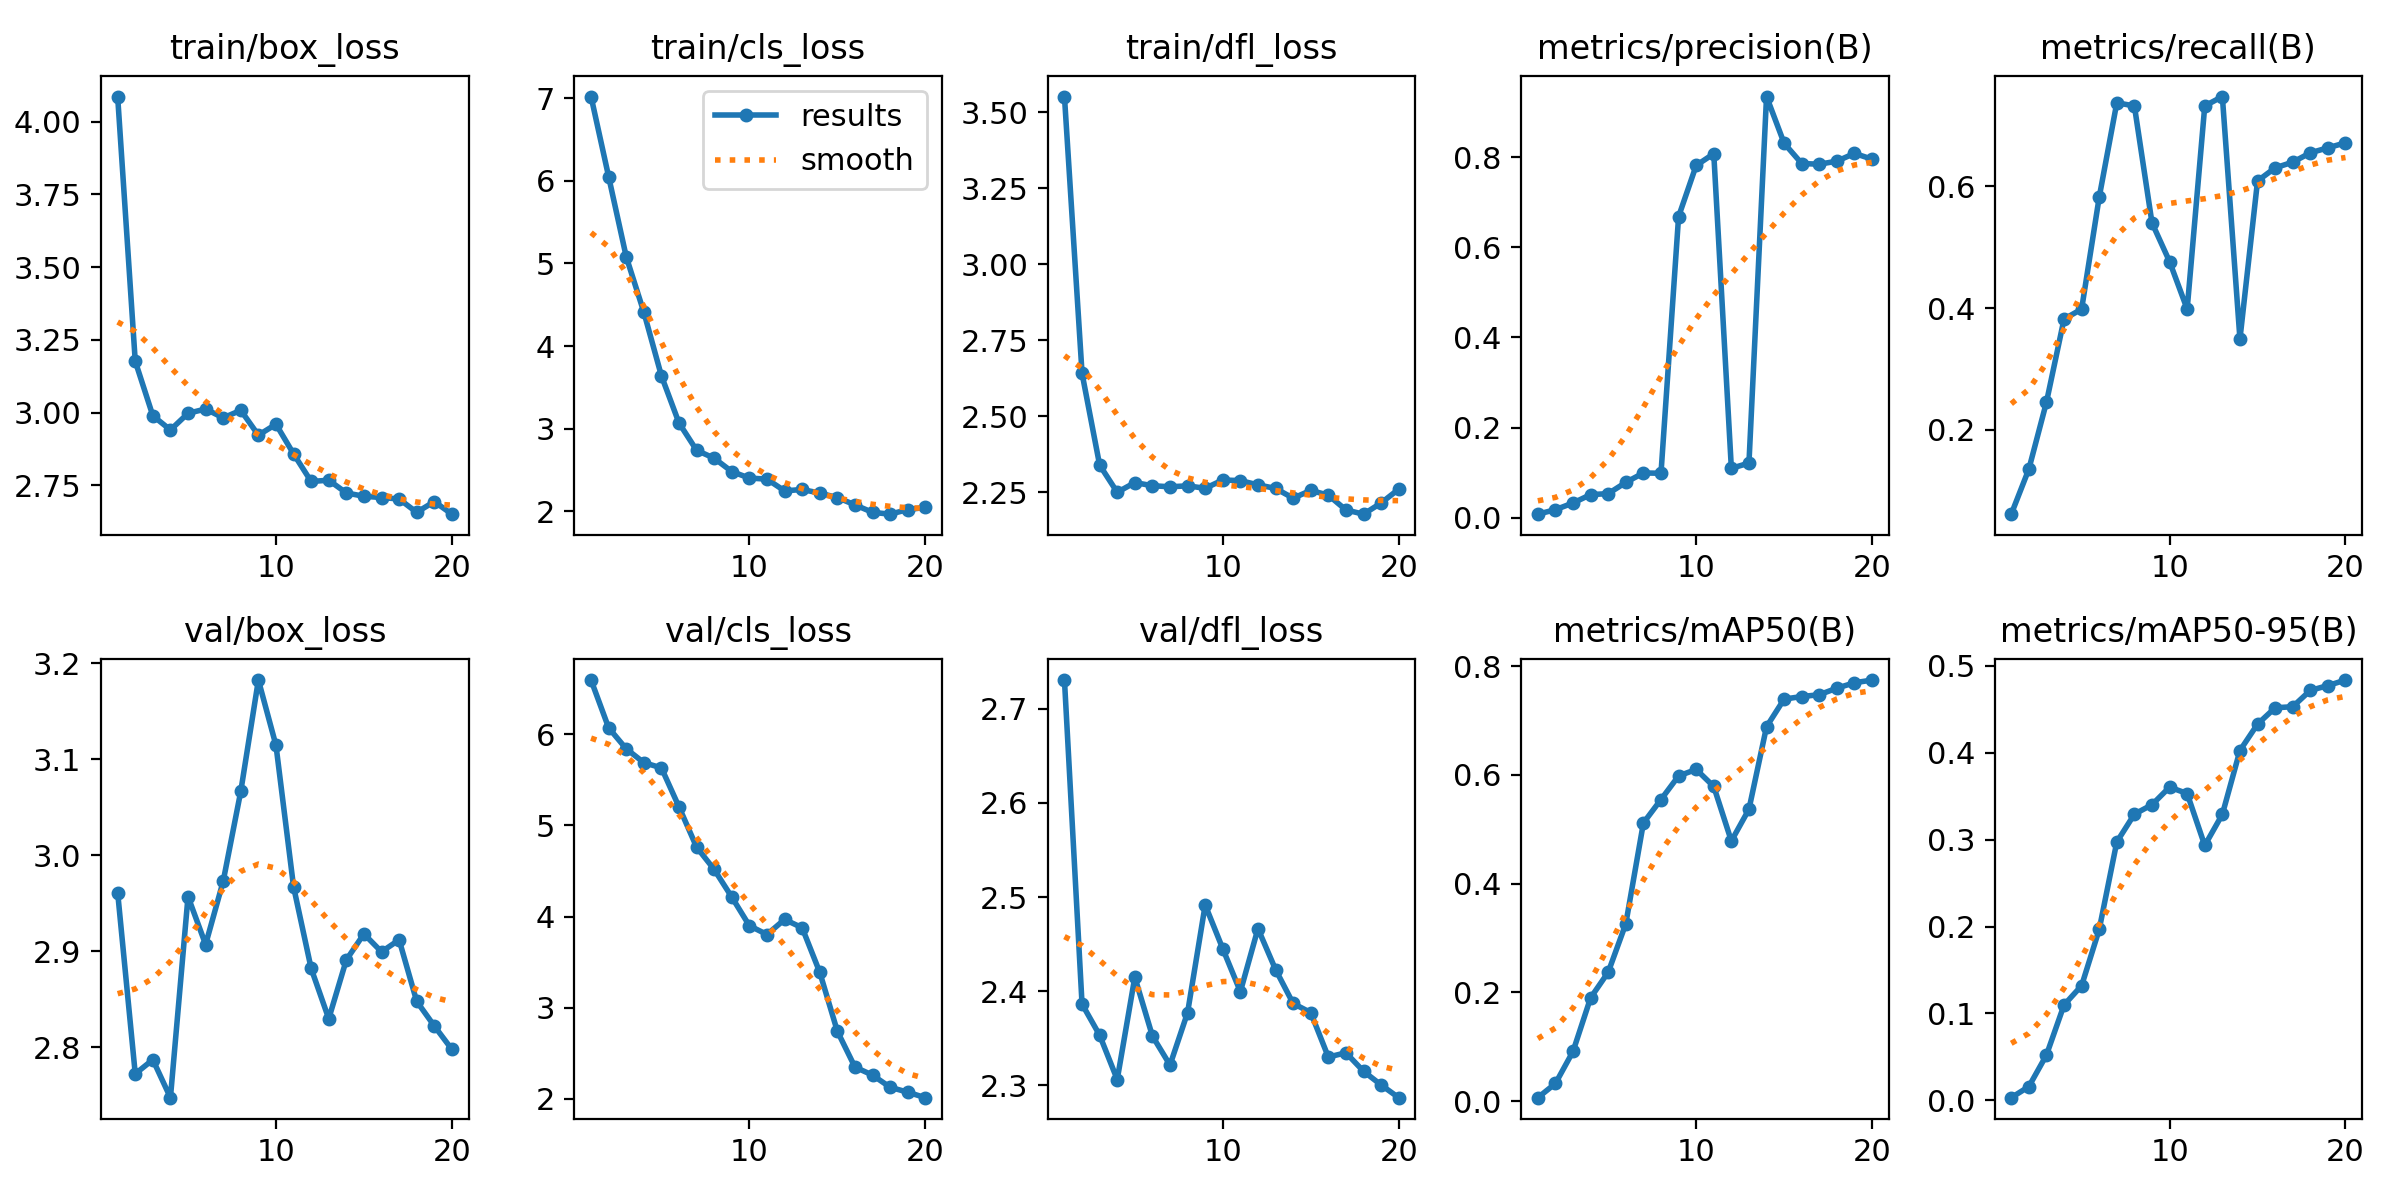

Data behind this chart, as committed beside it:
epoch, time, train/box_loss, train/cls_loss, train/dfl_loss, metrics/precision(B), metrics/recall(B), metrics/mAP50(B), metrics/mAP50-95(B), val/box_loss, val/cls_loss, val/dfl_loss, lr/pg0, lr/pg1, lr/pg2
1, 3.197, 4.086, 7.018, 3.552, 0.00833, 0.0616, 0.00626, 0.00318, 2.961, 6.593, 2.731, 0.00012, 0.00012, 0.00012
2, 6.261, 3.176, 6.049, 2.641, 0.01833, 0.1355, 0.03239, 0.01593, 2.772, 6.069, 2.386, 0.0002471, 0.0002471, 0.0002471
3, 9.389, 2.989, 5.08, 2.339, 0.03319, 0.2454, 0.09136, 0.05218, 2.787, 5.839, 2.353, 0.0003604, 0.0003604, 0.0003604
4, 12.48, 2.94, 4.411, 2.249, 0.05167, 0.3819, 0.19, 0.1098, 2.747, 5.688, 2.306, 0.0004598, 0.0004598, 0.0004598
5, 15.81, 2.998, 3.64, 2.281, 0.05389, 0.3984, 0.237, 0.132, 2.957, 5.63, 2.415, 0.0005454, 0.0005454, 0.0005454
6, 18.91, 3.012, 3.069, 2.271, 0.07875, 0.5821, 0.3261, 0.1966, 2.907, 5.202, 2.352, 0.000617, 0.000617, 0.000617
7, 22.12, 2.982, 2.74, 2.267, 0.09972, 0.7372, 0.5115, 0.2973, 2.973, 4.761, 2.321, 0.0006749, 0.0006749, 0.0006749
8, 25.2, 3.008, 2.643, 2.271, 0.09903, 0.732, 0.5546, 0.3293, 3.067, 4.516, 2.377, 0.0007189, 0.0007189, 0.0007189
9, 28.26, 2.922, 2.482, 2.262, 0.6679, 0.54, 0.5979, 0.3401, 3.182, 4.214, 2.492, 0.000749, 0.000749, 0.000749
10, 31.02, 2.96, 2.403, 2.29, 0.7813, 0.4764, 0.6099, 0.3604, 3.114, 3.9, 2.445, 0.0007652, 0.0007652, 0.0007652
11, 35.34, 2.858, 2.391, 2.288, 0.8074, 0.3984, 0.5785, 0.353, 2.967, 3.803, 2.399, 0.0007676, 0.0007676, 0.0007676
12, 36.98, 2.763, 2.248, 2.274, 0.11, 0.732, 0.4783, 0.2933, 2.882, 3.968, 2.466, 0.0007561, 0.0007561, 0.0007561
13, 38.58, 2.768, 2.265, 2.262, 0.1216, 0.7474, 0.5366, 0.329, 2.829, 3.877, 2.423, 0.0007308, 0.0007308, 0.0007308
14, 40.22, 2.724, 2.221, 2.23, 0.9341, 0.3493, 0.6884, 0.4025, 2.891, 3.389, 2.387, 0.0006916, 0.0006916, 0.0006916
15, 41.8, 2.713, 2.168, 2.255, 0.8305, 0.6088, 0.7392, 0.4328, 2.918, 2.743, 2.377, 0.000614, 0.000614, 0.000614
16, 43.39, 2.708, 2.079, 2.24, 0.7856, 0.6304, 0.744, 0.4516, 2.899, 2.35, 2.33, 0.000515, 0.000515, 0.000515
17, 44.92, 2.703, 1.989, 2.191, 0.7841, 0.6396, 0.7472, 0.4529, 2.912, 2.261, 2.335, 0.000416, 0.000416, 0.000416
18, 46.51, 2.657, 1.967, 2.177, 0.7909, 0.655, 0.7594, 0.4716, 2.848, 2.128, 2.315, 0.000317, 0.000317, 0.000317
19, 48.11, 2.694, 2.022, 2.214, 0.8081, 0.6632, 0.7692, 0.4772, 2.822, 2.074, 2.3, 0.000218, 0.000218, 0.000218
20, 49.74, 2.651, 2.048, 2.26, 0.7952, 0.6715, 0.7742, 0.4835, 2.798, 2.014, 2.287, 0.000119, 0.000119, 0.000119
